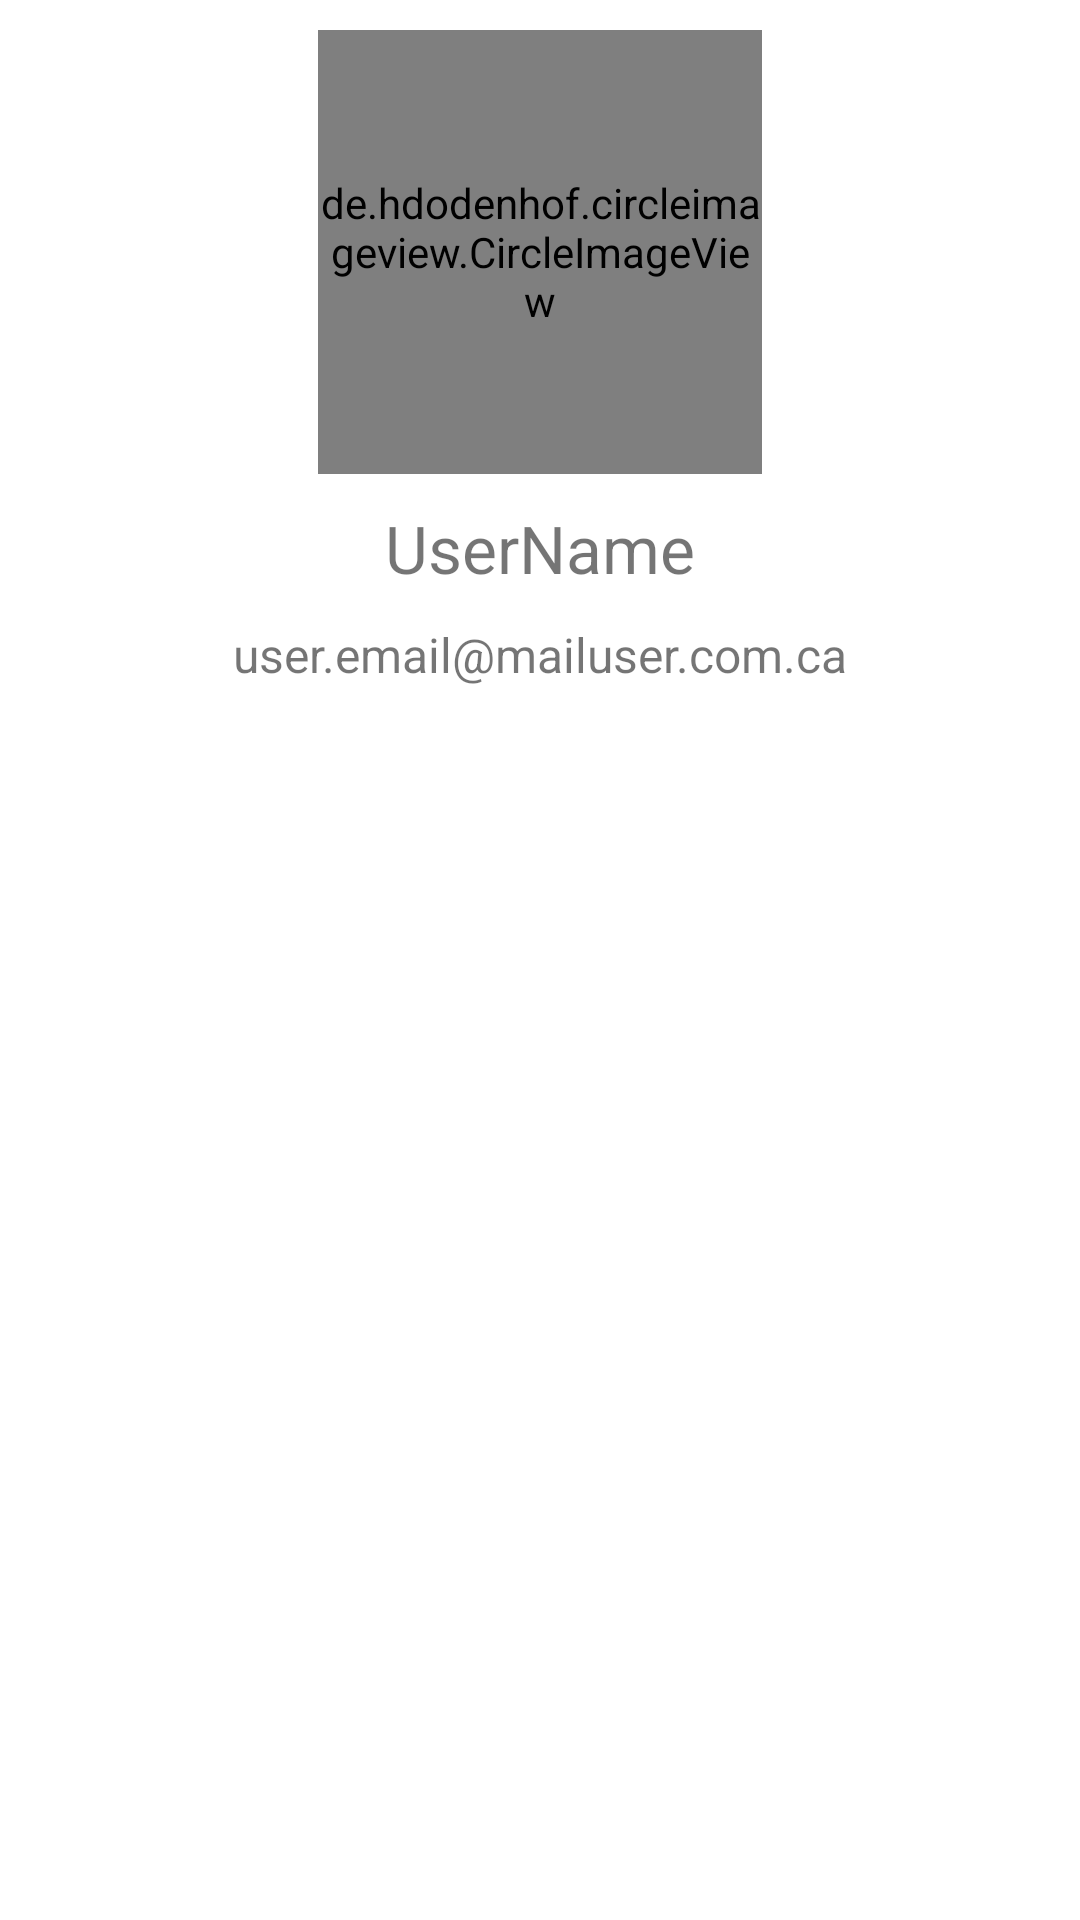

The Android layout XML behind this screen, and the referenced resources:
<!-- AndroidManifest.xml: application theme Theme.KdMeuDinheiro -->
<!-- res/layout/header_drawer.xml -->
<?xml version="1.0" encoding="utf-8"?>
<androidx.constraintlayout.widget.ConstraintLayout xmlns:android="http://schemas.android.com/apk/res/android"
    android:layout_width="match_parent"
    android:layout_height="wrap_content"
    android:orientation="vertical"
    android:layout_margin="10dp"
    xmlns:app="http://schemas.android.com/apk/res-auto">

    <de.hdodenhof.circleimageview.CircleImageView
        android:id="@+id/userAvatarDrawer"
        android:layout_width="148dp"
        android:layout_height="148dp"
        android:layout_marginTop="@dimen/default_10dp_margin"
        app:layout_constraintEnd_toEndOf="parent"
        app:layout_constraintStart_toStartOf="parent"
        app:layout_constraintTop_toTopOf="parent" />

    <TextView
        android:id="@+id/userNameLoged"
        android:layout_width="match_parent"
        android:layout_height="wrap_content"
        android:layout_marginTop="@dimen/default_10dp_margin"
        android:gravity="center"
        android:text="@string/username_label_prefs"
        android:textSize="22sp"
        app:layout_constraintEnd_toEndOf="parent"
        app:layout_constraintStart_toStartOf="parent"
        app:layout_constraintTop_toBottomOf="@+id/userAvatarDrawer" />

    <TextView
        android:id="@+id/userEmailLoged"
        android:layout_width="match_parent"
        android:layout_height="wrap_content"
        android:layout_marginTop="@dimen/default_10dp_margin"
        android:gravity="center"
        android:text="@string/useremail_label_prefs"
        android:textSize="16sp"
        app:layout_constraintEnd_toEndOf="parent"
        app:layout_constraintStart_toStartOf="parent"
        app:layout_constraintTop_toBottomOf="@+id/userNameLoged" />

</androidx.constraintlayout.widget.ConstraintLayout>
<!-- resources referenced by this layout -->
<resources>
  <dimen name="default_10dp_margin">10dp</dimen>
  <string name="useremail_label_prefs">user.email@mailuser.com.ca</string>
  <string name="username_label_prefs">UserName</string>
  <style name="Theme.KdMeuDinheiro" parent="Theme.MaterialComponents.DayNight.DarkActionBar">
          
          <item name="colorPrimary">@color/menu_color</item>
          <item name="colorPrimaryVariant">@color/menu_color</item>
          <item name="colorOnPrimary">@color/white</item>
          
          <item name="colorSecondary">@color/teal_200</item>
          <item name="colorSecondaryVariant">@color/teal_700</item>
          <item name="colorOnSecondary">@color/black</item>
          
          <item name="android:statusBarColor" tools:targetApi="l">?attr/colorPrimaryVariant</item>
          
          <item name="bottomSheetDialogTheme"> @style/AppBottomSheetDialogTheme </item>
  
          <item name="android:forceDarkAllowed" tools:targetApi="q">false</item>
  
      </style>
  <color name="menu_color">#669CF5</color>
  
      //bgColors
  <color name="white">#FFFFFFFF</color>
  <color name="teal_200">#FF03DAC5</color>
  <color name="teal_700">#FF018786</color>
  <color name="black">#FF000000</color>
  <style name="AppBottomSheetDialogTheme" parent="Theme.Design.Light.BottomSheetDialog">
          <item name="bottomSheetStyle"> @style/AppModelStyle</item>
      </style>
  <style name="AppModelStyle" parent="Widget.Design.BottomSheet.Modal">
          <item name="android:background"> @drawable/bg_tips </item>
  
      </style>
  <!-- drawable bg_tips (drawable) -->
  <shape xmlns:android="http://schemas.android.com/apk/res/android"
      android:shape="rectangle">
      <gradient
          android:startColor="@color/PinkForbg"
          android:endColor="@color/YeallowForbg"
          android:angle="45"/>
      <padding android:left="7dp"
          android:top="7dp"
          android:right="7dp"
          android:bottom="7dp" />
      <corners android:radius="25dp"/>
  </shape>
  <color name="PinkForbg">#DEA2DD</color>
  <color name="YeallowForbg">#FAD65D</color>
</resources>
